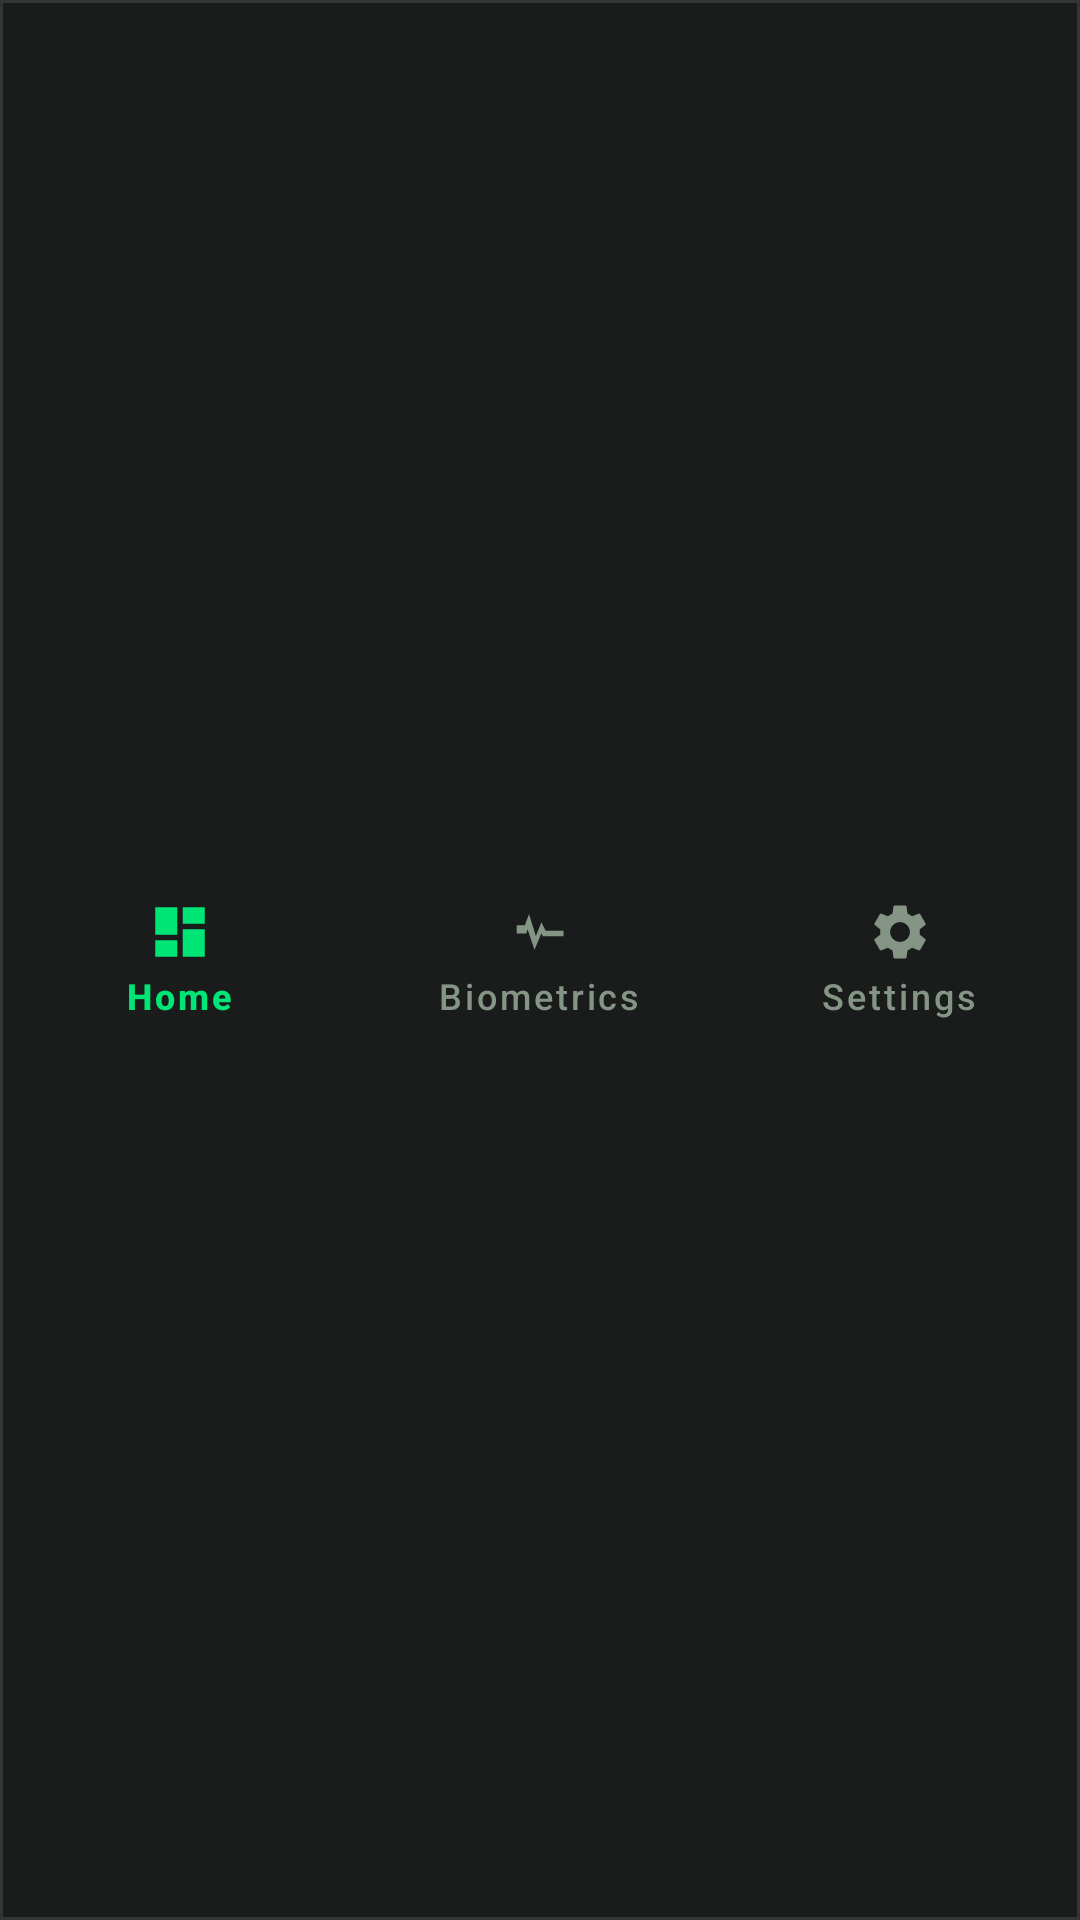

Write the Android layout XML for this screen, with the resource values it uses.
<!-- AndroidManifest.xml: application theme Theme.CODENECTION2026_PACKAGE -->
<!-- res/layout/include_bottom_nav.xml -->
﻿<?xml version="1.0" encoding="utf-8"?>

<LinearLayout xmlns:android="http://schemas.android.com/apk/res/android"
    xmlns:app="http://schemas.android.com/apk/res-auto"
    android:id="@+id/bottomNav"
    android:layout_width="match_parent"
    android:layout_height="@dimen/bottom_nav_height"
    android:background="@drawable/bg_bottom_nav"
    android:orientation="horizontal"
    android:weightSum="3">

    
    <LinearLayout
        android:id="@+id/navHome"
        android:layout_width="0dp"
        android:layout_height="match_parent"
        android:layout_weight="1"
        android:background="?attr/selectableItemBackgroundBorderless"
        android:clickable="true"
        android:focusable="true"
        android:gravity="center"
        android:orientation="vertical">

        <ImageView
            android:id="@+id/navHomeIcon"
            android:layout_width="22dp"
            android:layout_height="22dp"
            android:contentDescription="@string/nav_home"
            android:src="@drawable/ic_dashboard"
            app:tint="@color/brand_mint" />

        <TextView
            android:id="@+id/navHomeLabel"
            style="@style/Text.MicroLabel"
            android:layout_width="wrap_content"
            android:layout_height="wrap_content"
            android:layout_marginTop="2dp"
            android:text="@string/nav_home"
            android:textColor="@color/brand_mint"
            android:textStyle="bold" />
    </LinearLayout>

    
    <LinearLayout
        android:id="@+id/navBiometrics"
        android:layout_width="0dp"
        android:layout_height="match_parent"
        android:layout_weight="1"
        android:background="?attr/selectableItemBackgroundBorderless"
        android:clickable="true"
        android:focusable="true"
        android:gravity="center"
        android:orientation="vertical">

        <ImageView
            android:id="@+id/navBiometricsIcon"
            android:layout_width="22dp"
            android:layout_height="22dp"
            android:contentDescription="@string/nav_biometrics"
            android:src="@drawable/ic_ecg_heart"
            app:tint="@color/text_dim_dark" />

        <TextView
            android:id="@+id/navBiometricsLabel"
            style="@style/Text.MicroLabel"
            android:layout_width="wrap_content"
            android:layout_height="wrap_content"
            android:layout_marginTop="2dp"
            android:text="@string/nav_biometrics"
            android:textColor="@color/text_dim_dark" />
    </LinearLayout>

    
    <LinearLayout
        android:id="@+id/navSettings"
        android:layout_width="0dp"
        android:layout_height="match_parent"
        android:layout_weight="1"
        android:background="?attr/selectableItemBackgroundBorderless"
        android:clickable="true"
        android:focusable="true"
        android:gravity="center"
        android:orientation="vertical">

        <ImageView
            android:id="@+id/navSettingsIcon"
            android:layout_width="22dp"
            android:layout_height="22dp"
            android:contentDescription="@string/nav_settings"
            android:src="@drawable/ic_settings"
            app:tint="@color/text_dim_dark" />

        <TextView
            android:id="@+id/navSettingsLabel"
            style="@style/Text.MicroLabel"
            android:layout_width="wrap_content"
            android:layout_height="wrap_content"
            android:layout_marginTop="2dp"
            android:text="@string/nav_settings"
            android:textColor="@color/text_dim_dark" />
    </LinearLayout>

</LinearLayout>
<!-- resources referenced by this layout -->
<resources>
  <color name="brand_mint">#FF00E676</color>
  <color name="text_dim_dark">#FF859585</color>
  <!-- drawable bg_bottom_nav (drawable) -->
  ﻿<?xml version="1.0" encoding="utf-8"?>
  
  <shape xmlns:android="http://schemas.android.com/apk/res/android"
      android:shape="rectangle">
      <solid android:color="@color/surface_container_low"/><stroke android:width="1dp" android:color="@color/divider_dark"/>
  </shape>
  <!-- drawable ic_dashboard (drawable) -->
  ﻿<?xml version="1.0" encoding="utf-8"?>
  
  <vector xmlns:android="http://schemas.android.com/apk/res/android"
      android:width="24dp"
      android:height="24dp"
      android:viewportWidth="24"
      android:viewportHeight="24">
      <path
          android:fillColor="@android:color/white"
          android:pathData="M3,13h8V3H3V13zM3,21h8v-6H3V21zM13,21h8V11h-8V21zM13,3v6h8V3H13z" />
  </vector>
  <!-- drawable ic_ecg_heart (drawable) -->
  ﻿<?xml version="1.0" encoding="utf-8"?>
  
  <vector xmlns:android="http://schemas.android.com/apk/res/android"
      android:width="24dp"
      android:height="24dp"
      android:viewportWidth="24"
      android:viewportHeight="24">
      <path
          android:fillColor="@android:color/white"
          android:pathData="M3.5,9.5h3l1.5,-4l2.5,8l2,-5l1.5,3h6.5v2h-7.5l-0.5,-1l-2.5,6l-2.5,-7.5l-0.5,1.5H3.5V9.5z" />
  </vector>
  <string name="nav_biometrics">Biometrics</string>
  <string name="nav_home">Home</string>
  <string name="nav_settings">Settings</string>
  <style name="Text.MicroLabel" parent="TextAppearance.Material3.LabelSmall">
          <item name="android:textSize">@dimen/text_micro</item>
          <item name="android:textColor">@color/text_outline_dark</item>
          <item name="android:letterSpacing">0.08</item>
      </style>
  <style name="Theme.CODENECTION2026_PACKAGE" parent="Base.Theme.CODENECTION2026_PACKAGE" />
  <color name="surface_container_low">#FF1A1C1C</color>
  <color name="divider_dark">#FF343535</color>
  <dimen name="text_micro">12sp</dimen>
  <color name="text_outline_dark">#FF859585</color>
  <style name="Base.Theme.CODENECTION2026_PACKAGE" parent="Theme.Material3.DayNight.NoActionBar">
          
          <item name="colorPrimary">@color/brand_mint</item>
          <item name="colorOnPrimary">@color/bg_dark</item>
          <item name="colorPrimaryContainer">@color/surface_container_high</item>
          <item name="colorSecondary">@color/brand_blue</item>
          <item name="colorOnSecondary">@color/bg_dark</item>
          <item name="colorTertiary">@color/brand_gold_container</item>
          <item name="colorError">@color/brand_coral</item>
  
          <item name="android:colorBackground">@color/bg_dark</item>
          <item name="colorSurface">@color/surface_container</item>
          <item name="colorOnSurface">@color/text_on_dark</item>
          <item name="colorOnSurfaceVariant">@color/text_muted_dark</item>
          <item name="colorOutline">@color/outline_dark</item>
  
          <item name="android:statusBarColor">@android:color/transparent</item>
          <item name="android:navigationBarColor">@android:color/transparent</item>
          <item name="android:windowLightStatusBar">true</item>
      </style>
  <color name="bg_dark">#FF121414</color>
  <color name="surface_container_high">#FF292A2A</color>
  <color name="brand_blue">#FFB0C6FF</color>
  <color name="brand_gold_container">#FFFCBF01</color>
  <color name="brand_coral">#FFFFB4AB</color>
  <color name="surface_container">#FF1E2020</color>
  <color name="text_on_dark">#FFE3E2E2</color>
  <color name="text_muted_dark">#FFBACBB9</color>
  <color name="outline_dark">#FF3B4A3D</color>
</resources>
